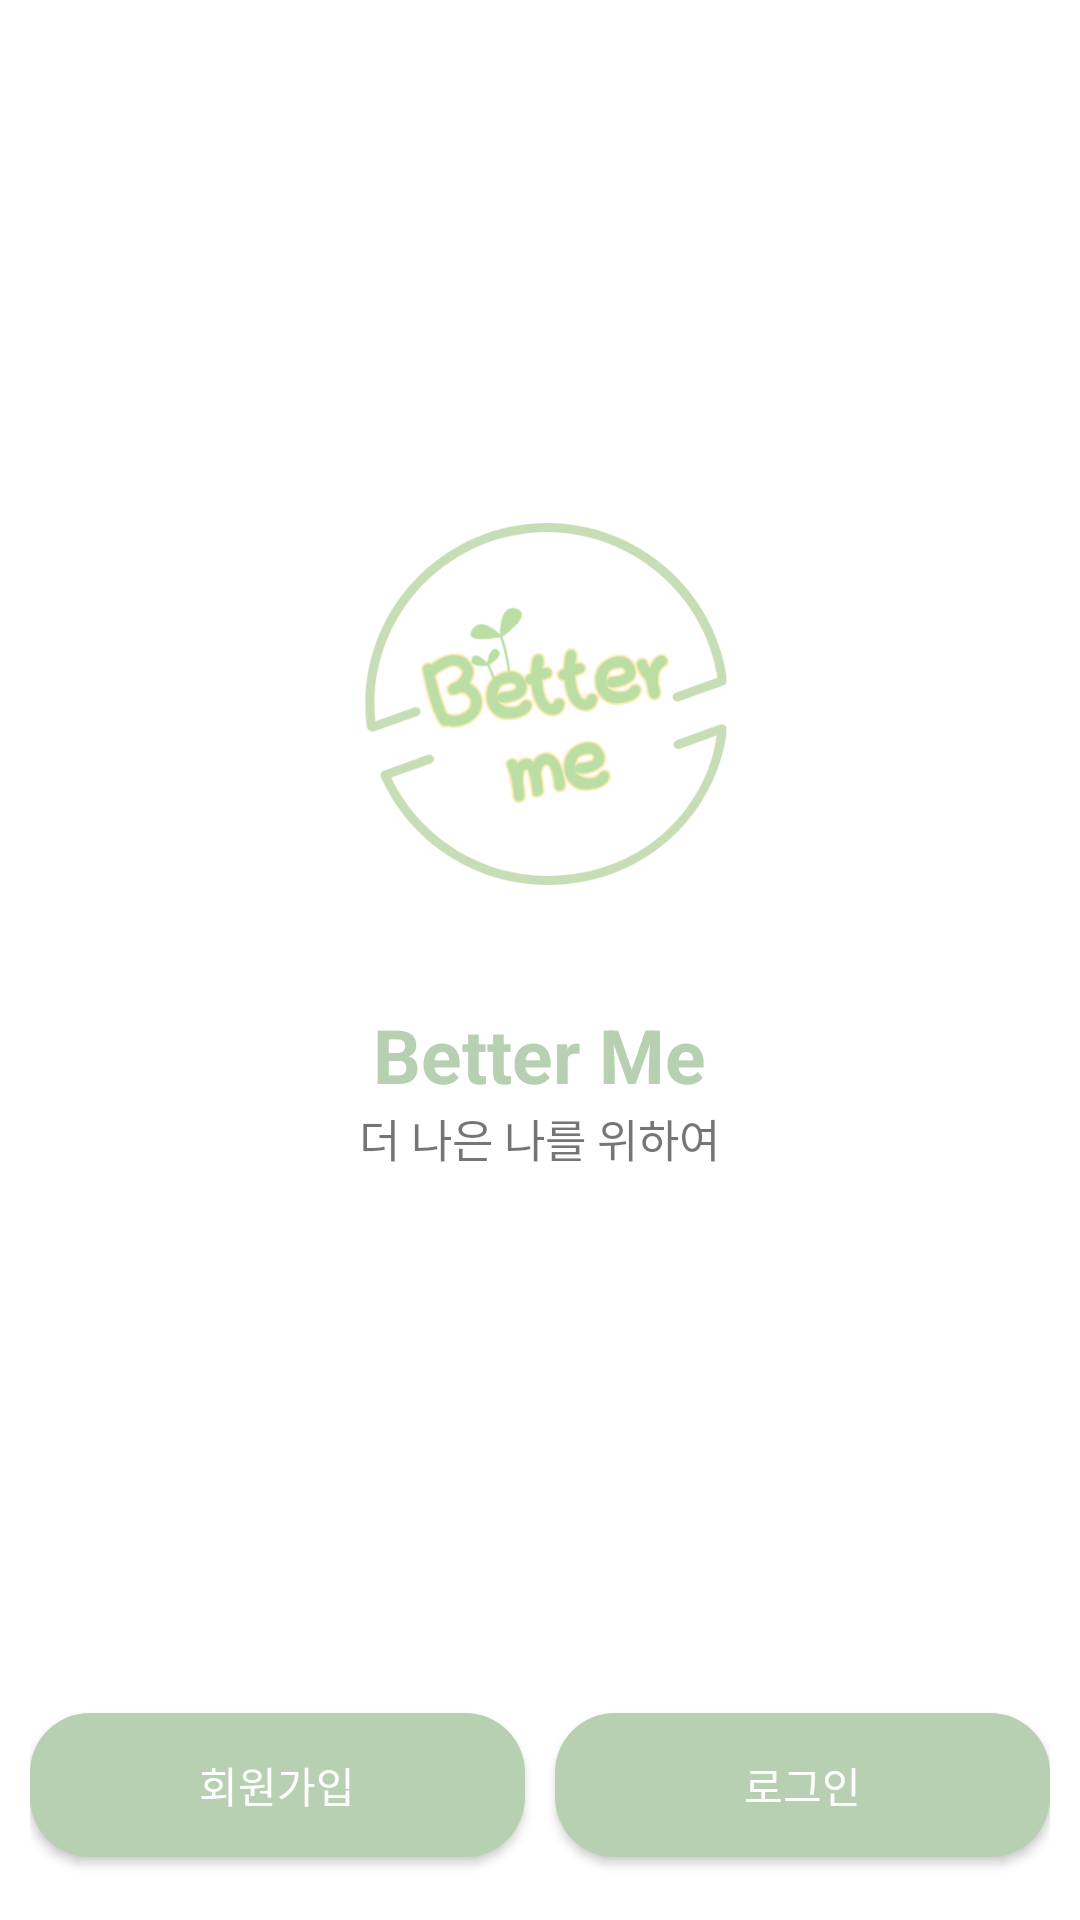

Write the Android layout XML for this screen, with the resource values it uses.
<!-- AndroidManifest.xml: application theme AppTheme -->
<!-- res/layout/start_screen.xml -->
<?xml version="1.0" encoding="utf-8"?>
<LinearLayout xmlns:android="http://schemas.android.com/apk/res/android"
    android:layout_width="match_parent"
    android:layout_height="match_parent"
    android:background="#FFFFFF"
    android:orientation="vertical">

    <View
        android:layout_width="0dp"
        android:layout_height="0dp"
        android:layout_weight="1" />

    <LinearLayout
        android:layout_width="wrap_content"
        android:layout_height="wrap_content"
        android:layout_gravity="center"
        android:layout_margin="20dp"
        android:gravity="center"
        android:orientation="vertical">


        <ImageView
            android:layout_width="150dp"
            android:layout_height="150dp"
            android:background="@android:color/transparent"
            android:src="@drawable/trans_icon" />

        <TextView
            android:layout_width="wrap_content"
            android:layout_height="wrap_content"
            android:layout_marginTop="25dp"
            android:text="Better Me"
            android:textColor="@color/representative"
            android:textSize="25sp"
            android:textStyle="bold" />

        <TextView
            android:layout_width="wrap_content"
            android:layout_height="wrap_content"
            android:text="더 나은 나를 위하여"
            android:textSize="15sp" />
    </LinearLayout>

    <View
        android:layout_width="0dp"
        android:layout_height="0dp"
        android:layout_weight="1" />

    <LinearLayout
        android:layout_width="match_parent"
        android:layout_height="70dp"
        android:layout_gravity="center"
        android:layout_margin="10dp"
        android:gravity="center"
        android:orientation="horizontal">

        <Button
            android:id="@+id/start_signUp"
            android:layout_width="0dp"
            android:layout_height="wrap_content"
            android:layout_marginEnd="10dp"
            android:layout_weight="1"
            android:textColor="@color/white"
            android:background="@drawable/gfab_bg"
            android:text="회원가입" />


        <Button
            android:id="@+id/start_signIn"
            android:layout_width="0dp"
            android:layout_height="wrap_content"
            android:layout_weight="1"
            android:textColor="@color/white"
            android:background="@drawable/gfab_bg"
            android:text="로그인" />


    </LinearLayout>


</LinearLayout>
<!-- resources referenced by this layout -->
<resources>
  <color name="representative">#B7D0B2</color>
  <color name="white">#FFFFFFFF</color>
  <!-- drawable gfab_bg (drawable) -->
  <?xml version="1.0" encoding="utf-8"?>
  <shape xmlns:android="http://schemas.android.com/apk/res/android"
      android:shape="rectangle">
      <solid android:color="@color/representative"/>
      <corners
          android:topLeftRadius="20dp"
          android:topRightRadius="20dp"
          android:bottomLeftRadius="20dp"
          android:bottomRightRadius="20dp"/>
  
  </shape>
  <!-- drawable trans_icon: png bitmap (drawable, 61372 bytes) -->
  <style name="AppTheme" parent="Theme.MaterialComponents.Light.NoActionBar">
          
  
          <item name="colorPrimary">@color/white</item>
          <item name="colorPrimaryVariant">@color/black</item>
          <item name="colorOnPrimary">@color/white</item>
          
          <item name="colorSecondary">@color/teal_200</item>
          <item name="colorSecondaryVariant">@color/representative</item>
          <item name="colorOnSecondary">@color/black</item>
          
          <item name="android:statusBarColor" tools:targetApi="l">?attr/colorPrimaryVariant</item>
          
          <item name="bottomSheetDialogTheme">@style/AppBottomSheetDialogTheme</item>
      </style>
  <color name="black">#FF000000</color>
  <color name="teal_200">#FF03DAC5</color>
  <style name="AppBottomSheetDialogTheme" parent="Theme.Design.Light.BottomSheetDialog">
          <item name="bottomSheetStyle">@style/AppModalStyle</item>
      </style>
  <style name="AppModalStyle" parent="Widget.Design.BottomSheet.Modal">
          <item name="android:background">@drawable/bottom_sheet_background</item>
      </style>
</resources>
